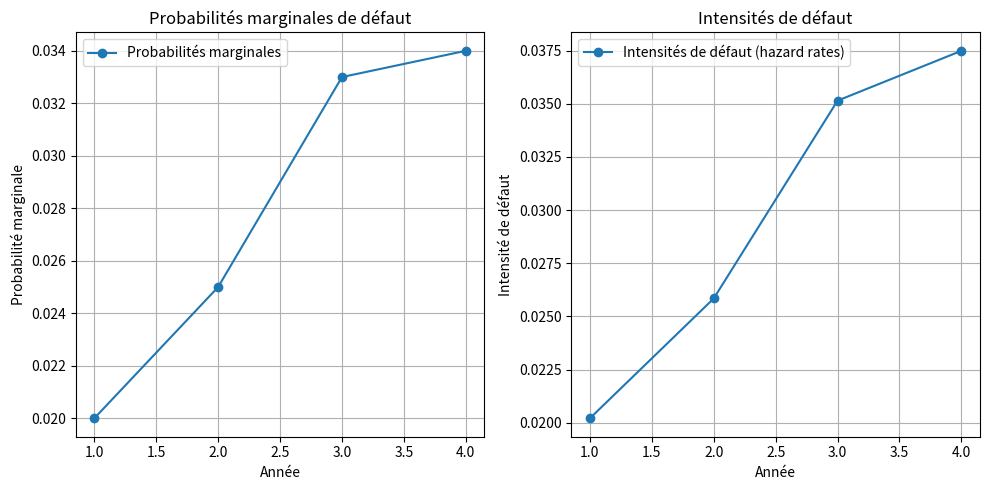

This figure's Python source:
import math
import numpy as np
import matplotlib.pyplot as plt

# Partie A : Calcul des probabilités marginales de défaut
# Les probabilités marginales de défaut représentent la probabilité qu'une entreprise fasse défaut
# à une période donnée, sachant qu'elle n'a pas fait défaut avant cette période.

# Probabilités cumulatives de défaut
# Ce sont les probabilités qu'une entreprise ait fait défaut jusqu'à une certaine période.
P_cumulatives = [0.02, 0.045, 0.078, 0.112]
n = len(P_cumulatives)

# Ajouter une probabilité initiale P(0) = 0 pour simplifier les calculs des différences
P_cumulatives = [0] + P_cumulatives

# Calcul des probabilités marginales
# Probabilité marginale = différence entre deux probabilités cumulatives successives
prob_marginales = [P_cumulatives[i] - P_cumulatives[i-1] for i in range(1, n+1)]

# Afficher les probabilités marginales pour chaque année
print("Partie a : Probabilités marginales de défaut")
for t, p in enumerate(prob_marginales, 1):
    print(f"Année {t} : {p:.4f}")

# Partie B : Calcul des intensités de défaut (hazard rates)
# Les intensités de défaut (hazard rates, λ_t) mesurent la probabilité instantanée de défaut
# conditionnelle à la survie jusqu'à la période précédente.

# Probabilité de survie initiale S(0) = 1
S = [1]  # Liste pour stocker les probabilités de survie
for p in prob_marginales:
    # Probabilité de survie à la période t = probabilité de survie précédente × (1 - probabilité marginale)
    S.append(S[-1] * (1 - p))

# Calcul des intensités de défaut à partir des probabilités marginales et de survie
lambda_t = [-math.log(1 - (prob_marginales[t] / S[t])) for t in range(n)]

# Afficher les intensités de défaut pour chaque année
print("\nPartie b : Intensités de défaut (hazard rates)")
for t, l in enumerate(lambda_t, 1):
    print(f"Année {t} : {l:.4f}")

# Partie C : Construction des matrices de transition
# Les matrices de transition définissent les probabilités de passer d'un état à un autre
# pour chaque année. Ces matrices sont construites en fonction des intensités de défaut.

# Construction des matrices de transition pour chaque année
matrices_transition = []
for t, l in enumerate(lambda_t):
    # Matrice de transition pour l'année t
    # Ligne 0 : [Probabilité de survie, Probabilité de défaut]
    # Ligne 1 : [0, 1] (Défaut est un état absorbant)
    P = np.array([[1 - l, l], [0, 1]])
    matrices_transition.append(P)

# Afficher les matrices de transition pour chaque année
print("\nPartie c : Matrices de transition compatibles avec les intensités de défaut")
for t, P in enumerate(matrices_transition, 1):
    print(f"\nMatrice pour l'année {t} :\n{P}")

# Visualisation des probabilités marginales et des intensités de défaut
# Graphique pour montrer l'évolution des probabilités marginales et des intensités de défaut
plt.figure(figsize=(10, 5))

# Graphique des probabilités marginales
plt.subplot(1, 2, 1)
plt.plot(range(1, len(prob_marginales) + 1), prob_marginales, marker='o', label="Probabilités marginales")
plt.title("Probabilités marginales de défaut")
plt.xlabel("Année")
plt.ylabel("Probabilité marginale")
plt.grid(True)
plt.legend()

# Graphique des intensités de défaut (hazard rates)
plt.subplot(1, 2, 2)
plt.plot(range(1, len(lambda_t) + 1), lambda_t, marker='o', label="Intensités de défaut (hazard rates)")
plt.title("Intensités de défaut")
plt.xlabel("Année")
plt.ylabel("Intensité de défaut")
plt.grid(True)
plt.legend()

plt.tight_layout()
plt.show()

# Vérification des matrices de transition
# Vérifier que la somme des probabilités dans chaque ligne des matrices de transition est proche de 1
print("\nSommes des lignes des matrices de transition (doivent être proches de 1) :")
for t, P in enumerate(matrices_transition, 1):
    print(f"Année {t} : {np.sum(P, axis=1)}")  # Afficher la somme des lignes pour chaque année

# Vérification des matrices de transition (détail ligne par ligne)
print("\nVérification des matrices de transition : Somme des lignes (doit être proche de 1)")
for t, P in enumerate(matrices_transition, 1):  # Parcourir chaque matrice de transition
    somme_lignes = np.sum(P, axis=1)  # Calculer la somme des éléments de chaque ligne
    print(f"Année {t} : Sommes des lignes = {somme_lignes}")


################## Code pour export de données a Excel #################
import pandas as pd

# Probabilités marginales
df_prob_marginales = pd.DataFrame({'Année': list(range(1, len(prob_marginales) + 1)),
                                   'Probabilités marginales': prob_marginales})
df_prob_marginales.to_csv('prob_marginales.csv', index=False)

# Intensités de défaut
df_intensites = pd.DataFrame({'Année': list(range(1, len(lambda_t) + 1)),
                              'Intensités de défaut': lambda_t})
df_intensites.to_csv('intensites.csv', index=False)

# Matrices de transition pour chaque année
for t, P in enumerate(matrices_transition, 1):
    df_matrix = pd.DataFrame(P, columns=['Investment Grade', 'Default'])
    df_matrix.to_csv(f'matrix_transition_year_{t}.csv', index=False)
